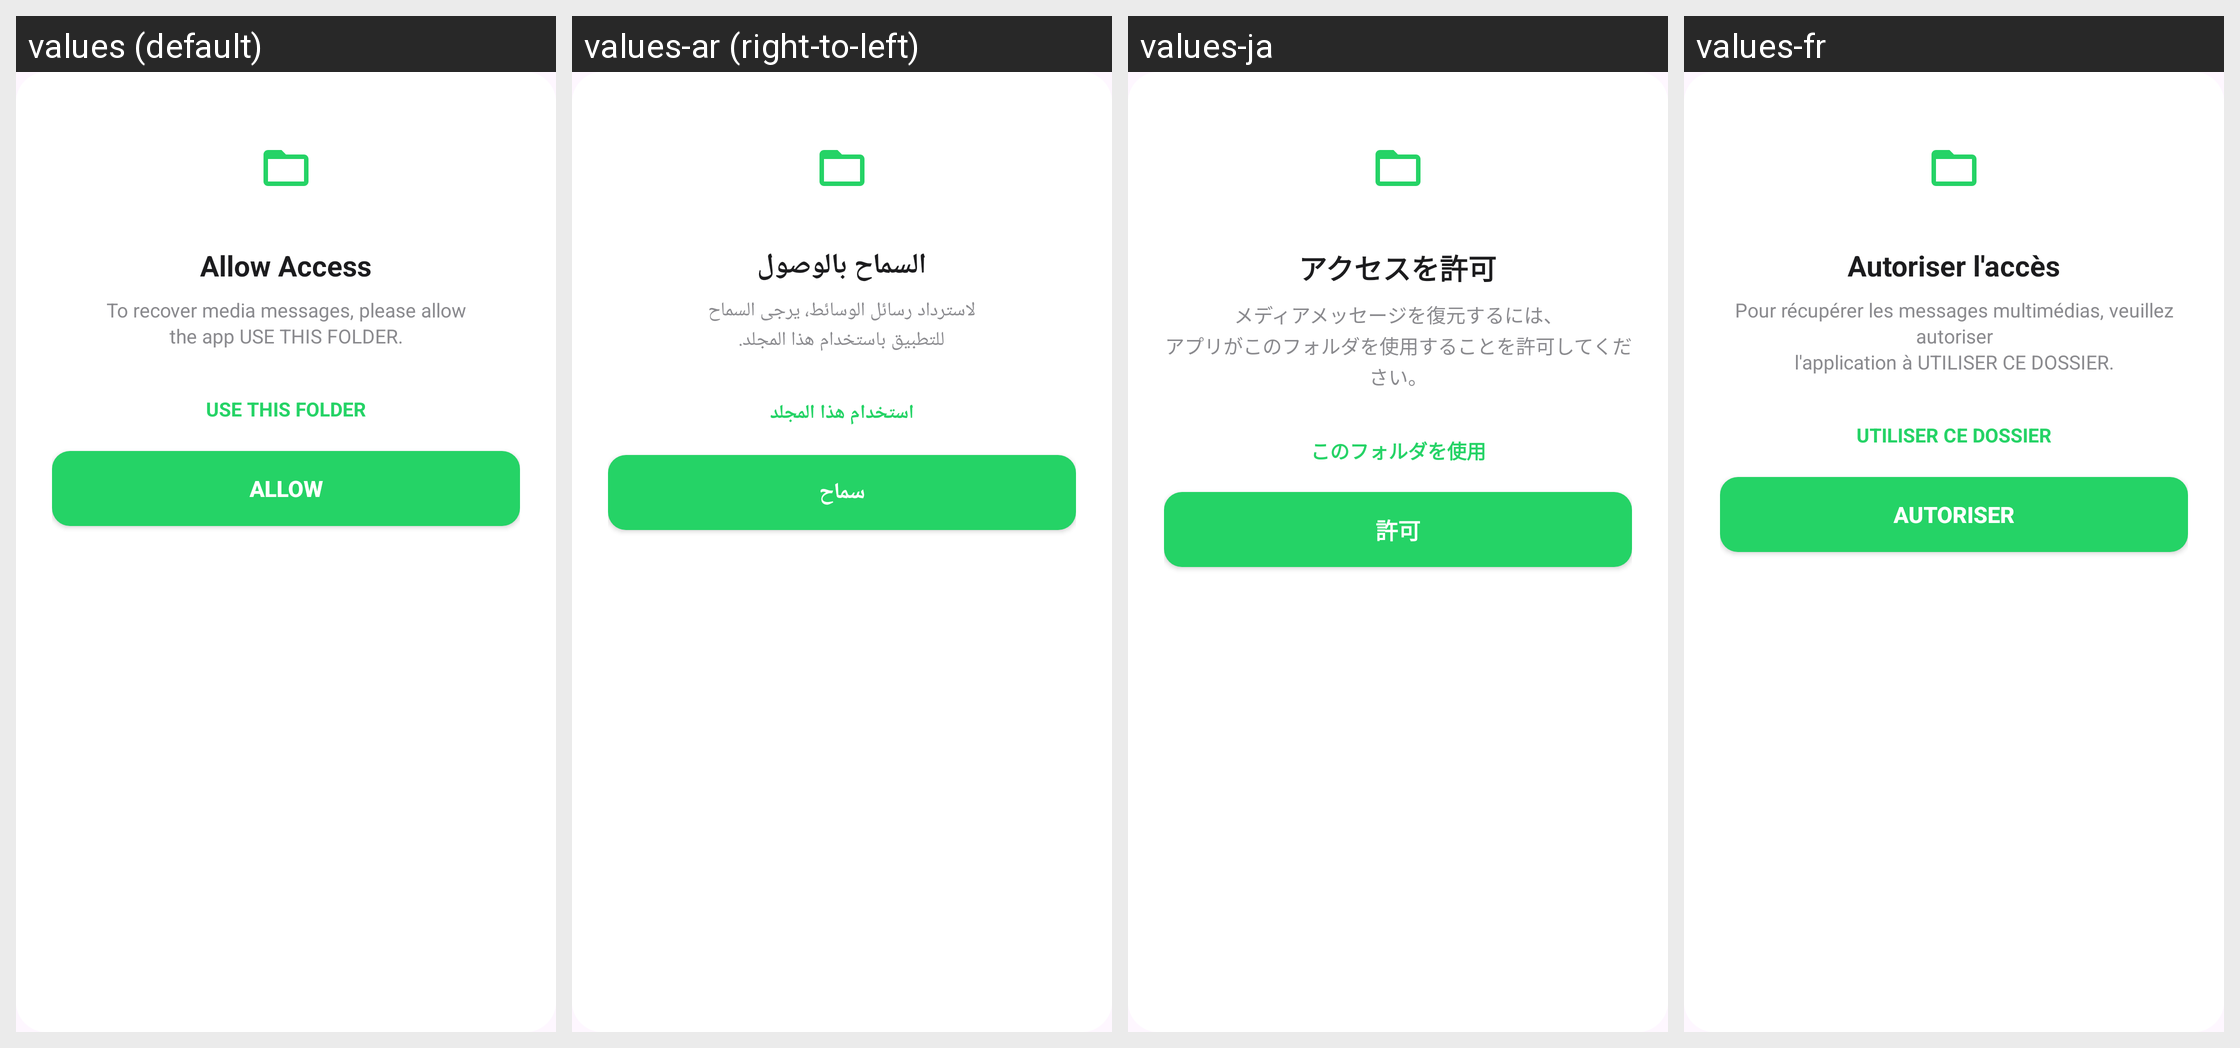

Strings drawn on this Android screen and how each of the app's shown locales translates them:
Android screen res/layout/dialog_folder_access.xml rendered under 4 locales, left to right: values (default), values-ar (right-to-left), values-ja, values-fr. Device: Nexus 5 (rendered at 1080×1920; each locale shown at half size, 540×960, under a caption strip naming it); theme Theme.RecoverDeletedMessages.
Other locales in the repository, not shown: values-de, values-es, values-in, values-it, values-ko.
Strings drawn on this screen, with the default value and each locale's value (text and hints the layout hard-codes, and strings that could not be matched under every locale, appear in the picture but are not listed):

allow_access
  values: Allow Access
  values-ar: السماح بالوصول
  values-ja: アクセスを許可
  values-fr: Autoriser l'accès

to_recover_media_messages_please_allow_nthe_app_use_this_folder
  values: To recover media messages, please allow
      the app USE THIS FOLDER.
  values-ar: لاسترداد رسائل الوسائط، يرجى السماح
      للتطبيق باستخدام هذا المجلد.
  values-ja: メディアメッセージを復元するには、
      アプリがこのフォルダを使用することを許可してください。
  values-fr: Pour récupérer les messages multimédias, veuillez autoriser
      l'application à UTILISER CE DOSSIER.

use_this_folder
  values: USE THIS FOLDER
  values-ar: استخدام هذا المجلد
  values-ja: このフォルダを使用
  values-fr: UTILISER CE DOSSIER

allow
  values: Allow
  values-ar: سماح
  values-ja: 許可
  values-fr: Autoriser
